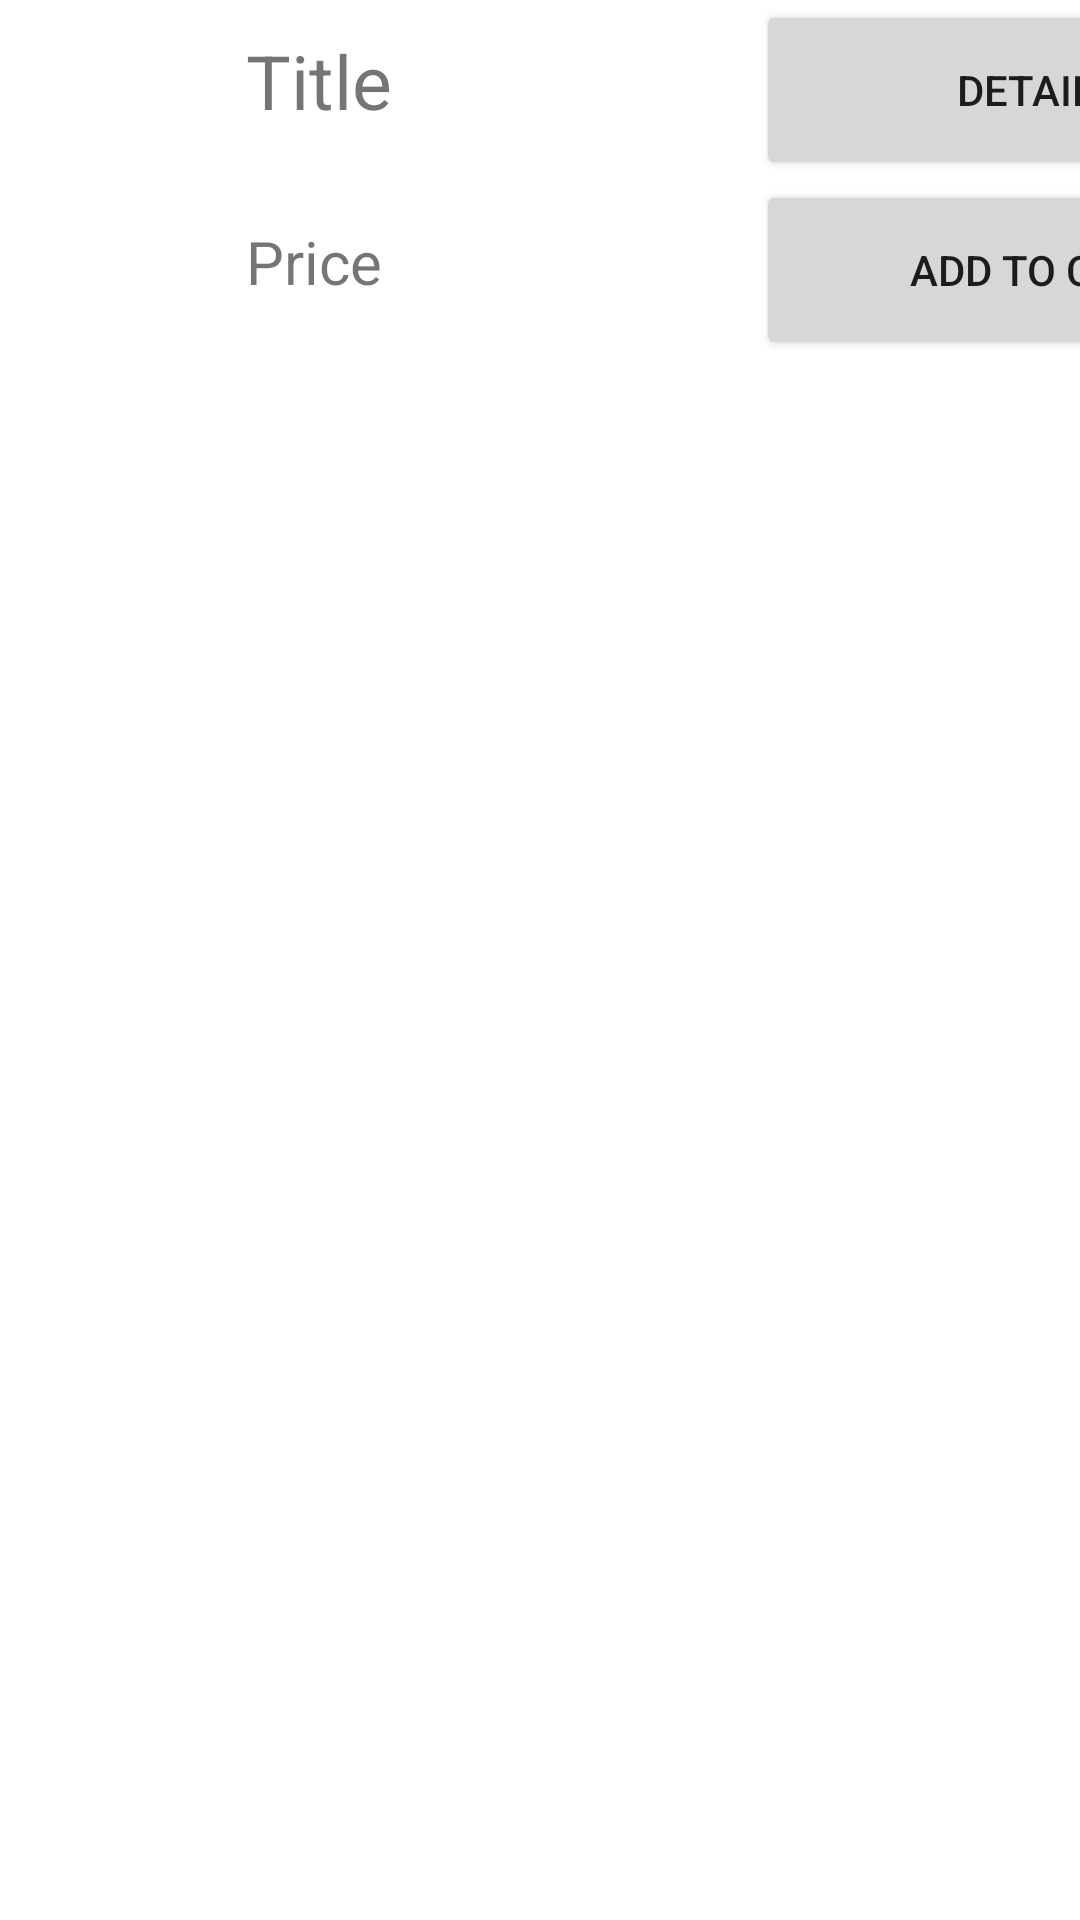

Layout XML and referenced resources for this Android screen:
<!-- AndroidManifest.xml: application theme Theme.IGR203Interactiveapplication -->
<!-- res/layout/menu_food_layout.xml -->
<?xml version="1.0" encoding="utf-8"?>
<LinearLayout xmlns:android="http://schemas.android.com/apk/res/android"
    xmlns:app="http://schemas.android.com/apk/res-auto"
    xmlns:tools="http://schemas.android.com/tools"
    android:orientation="horizontal"
    android:layout_width="match_parent"
    android:layout_height="match_parent"
    android:descendantFocusability="blocksDescendants"
    android:weightSum="100">


    <ImageView
        android:id="@+id/imitemid"
        android:layout_width="match_parent"
        android:layout_height="125dp"
        android:layout_weight="40"
        tools:srcCompat="@drawable/kl" />

    <LinearLayout
        android:layout_width="match_parent"
        android:layout_height="wrap_content"
        android:layout_weight="25"
        android:orientation="vertical">

        <TextView
            android:id="@+id/title_item_id"
            android:layout_width="match_parent"
            android:layout_height="match_parent"
            android:layout_marginStart="10dp"
            android:layout_marginLeft="10dp"
            android:layout_marginTop="10dp"
            android:layout_marginBottom="30dp"
            android:text="Title"
            android:textSize="25sp" />

        <TextView
            android:id="@+id/price_item"
            android:layout_width="wrap_content"
            android:layout_height="wrap_content"
            android:layout_marginStart="10dp"
            android:layout_marginLeft="10dp"
            android:layout_weight="18"
            android:text="Price"
            android:textSize="20sp" />
    </LinearLayout>

    <LinearLayout
        android:layout_width="match_parent"
        android:layout_height="wrap_content"
        android:layout_weight="20"
        android:orientation="vertical">


        <Button
            android:id="@+id/button_details"
            android:layout_width="188dp"
            android:layout_height="60dp"
            android:text="Details" />

        <Button
            android:id="@+id/button_add_cart"
            android:layout_width="190dp"
            android:layout_height="60dp"
            android:text="Add to cart" />
    </LinearLayout>

</LinearLayout>
<!-- resources referenced by this layout -->
<resources>
  <style name="Theme.IGR203Interactiveapplication" parent="Theme.MaterialComponents.Light.NoActionBar">
          
          <item name="colorPrimary">@color/purple_500</item>
          <item name="colorPrimaryVariant">@color/purple_700</item>
          <item name="colorOnPrimary">@color/white</item>
          
          <item name="colorSecondary">@color/teal_200</item>
          <item name="colorSecondaryVariant">@color/teal_700</item>
          <item name="colorOnSecondary">@color/black</item>
          
          <item name="android:statusBarColor" tools:targetApi="l">?attr/colorPrimaryVariant</item>
          
      </style>
  <color name="purple_500">#06113C</color>
  <color name="purple_700">#2f6699</color>
  <color name="white">#FFFFFFFF</color>
  <color name="teal_200">#EEEEEE</color>
  <color name="teal_700">#FF018786</color>
  <color name="black">#FF000000</color>
</resources>
